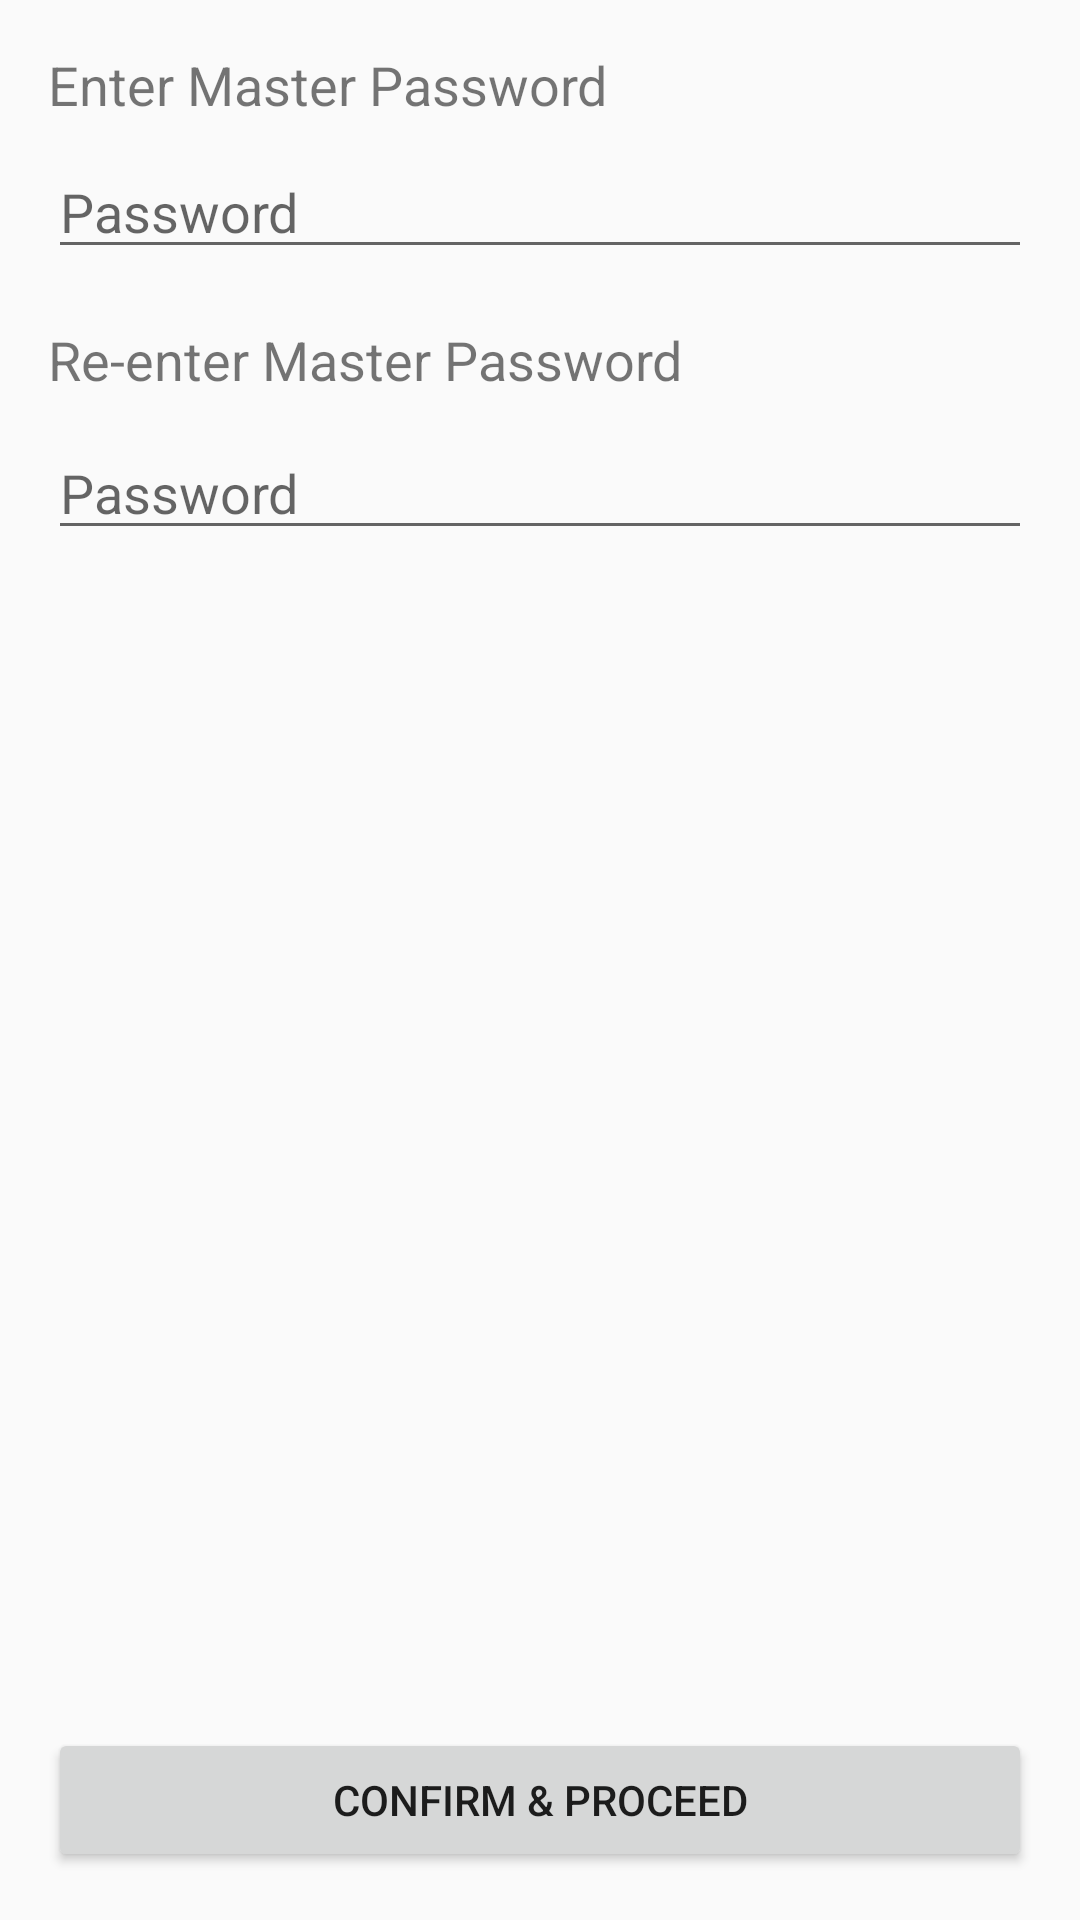

Here is an Android app screen rendered from its layout file. Give the layout XML and the strings, colors and styles it references.
<!-- AndroidManifest.xml: application theme AppTheme -->
<!-- res/layout/activity_set_master_pw.xml -->
<?xml version="1.0" encoding="utf-8"?>
<android.support.constraint.ConstraintLayout xmlns:android="http://schemas.android.com/apk/res/android"
    xmlns:app="http://schemas.android.com/apk/res-auto"
    xmlns:tools="http://schemas.android.com/tools"
    android:id="@+id/activity_set_master_pw"
    android:layout_width="match_parent"
    android:layout_height="match_parent"
    tools:context="com.gptwgl.swiftlogin.SetMasterPW">

    <EditText
        android:layout_width="0dp"
        android:layout_height="wrap_content"
        android:inputType="textPassword"
        android:ems="10"
        android:id="@+id/masterPassword1"
        android:hint="Password"
        app:layout_constraintTop_toBottomOf="@+id/textViewS"
        android:layout_marginEnd="16dp"
        app:layout_constraintRight_toRightOf="parent"
        android:layout_marginStart="16dp"
        app:layout_constraintLeft_toLeftOf="parent"
        app:layout_constraintHorizontal_bias="0.46"
        android:layout_marginTop="8dp"
        tools:layout_constraintRight_creator="1"
        tools:layout_constraintLeft_creator="1" />

    <TextView
        android:text="Enter Master Password"
        android:layout_width="wrap_content"
        android:layout_height="wrap_content"
        android:textSize="18sp"
        android:layout_marginTop="16dp"
        app:layout_constraintTop_toTopOf="parent"
        android:layout_marginStart="16dp"
        app:layout_constraintLeft_toLeftOf="parent"
        android:layout_marginEnd="16dp"
        app:layout_constraintRight_toRightOf="parent"
        app:layout_constraintHorizontal_bias="0.0"
        android:id="@+id/textViewS" />

    <EditText
        android:layout_width="0dp"
        android:layout_height="wrap_content"
        android:inputType="textPassword"
        android:ems="10"
        android:id="@+id/masterPassword2"
        android:hint="Password"
        android:layout_marginTop="10dp"
        app:layout_constraintTop_toBottomOf="@+id/textView6"
        android:layout_marginStart="16dp"
        app:layout_constraintLeft_toLeftOf="parent"
        android:layout_marginEnd="16dp"
        app:layout_constraintRight_toRightOf="parent" />

    <TextView
        android:text="Re-enter Master Password"
        android:layout_width="wrap_content"
        android:layout_height="wrap_content"
        android:id="@+id/textView6"
        android:textSize="18sp"
        android:layout_marginStart="16dp"
        app:layout_constraintLeft_toLeftOf="parent"
        android:layout_marginEnd="16dp"
        app:layout_constraintRight_toRightOf="parent"
        app:layout_constraintHorizontal_bias="0.0"
        android:layout_marginTop="18dp"
        app:layout_constraintTop_toBottomOf="@+id/masterPassword1" />

    <Button
        android:text="Confirm &amp; Proceed"
        android:layout_width="0dp"
        android:layout_height="48dp"
        android:id="@+id/setMasterPasswordBtn"
        android:layout_marginEnd="16dp"
        app:layout_constraintRight_toRightOf="parent"
        android:layout_marginStart="16dp"
        app:layout_constraintLeft_toLeftOf="parent"
        app:layout_constraintBottom_toBottomOf="parent"
        android:layout_marginBottom="16dp" />

    <TextView
        android:layout_width="wrap_content"
        android:layout_height="wrap_content"
        android:id="@+id/errorTextView"
        app:layout_constraintBottom_toTopOf="@+id/setMasterPasswordBtn"
        android:layout_marginBottom="15dp"
        app:layout_constraintRight_toRightOf="parent"
        app:layout_constraintLeft_toLeftOf="parent"
        android:textSize="16sp"
        android:textColor="@android:color/holo_red_light"
        tools:layout_constraintRight_creator="1"
        tools:layout_constraintLeft_creator="1" />

</android.support.constraint.ConstraintLayout>
<!-- resources referenced by this layout -->
<resources>
  <style name="AppTheme" parent="Theme.AppCompat.Light.DarkActionBar">
          
          <item name="windowActionModeOverlay">true</item>
          <item name="colorPrimary">@color/colorPrimary</item>
          <item name="colorPrimaryDark">@color/colorPrimaryDark</item>
          <item name="colorAccent">@color/colorAccent</item>
          <item name="android:activatedBackgroundIndicator">@drawable/list_activated_background</item>
      </style>
  <color name="colorPrimary">#42c662</color>
  <color name="colorPrimaryDark">#38ac54</color>
  <color name="colorAccent">#38ac54</color>
  <!-- drawable list_activated_background (drawable) -->
  <?xml version="1.0" encoding="utf-8"?>
  <selector xmlns:android="http://schemas.android.com/apk/res/android">
      <item android:state_activated="true" android:drawable="@color/colorListItemSelected" />
      <item android:state_checked="true" android:drawable="@color/zxing_viewfinder_laser" />
      <item android:drawable="@android:color/transparent" />
  </selector>
  <color name="colorListItemSelected">#503498db</color>
</resources>
